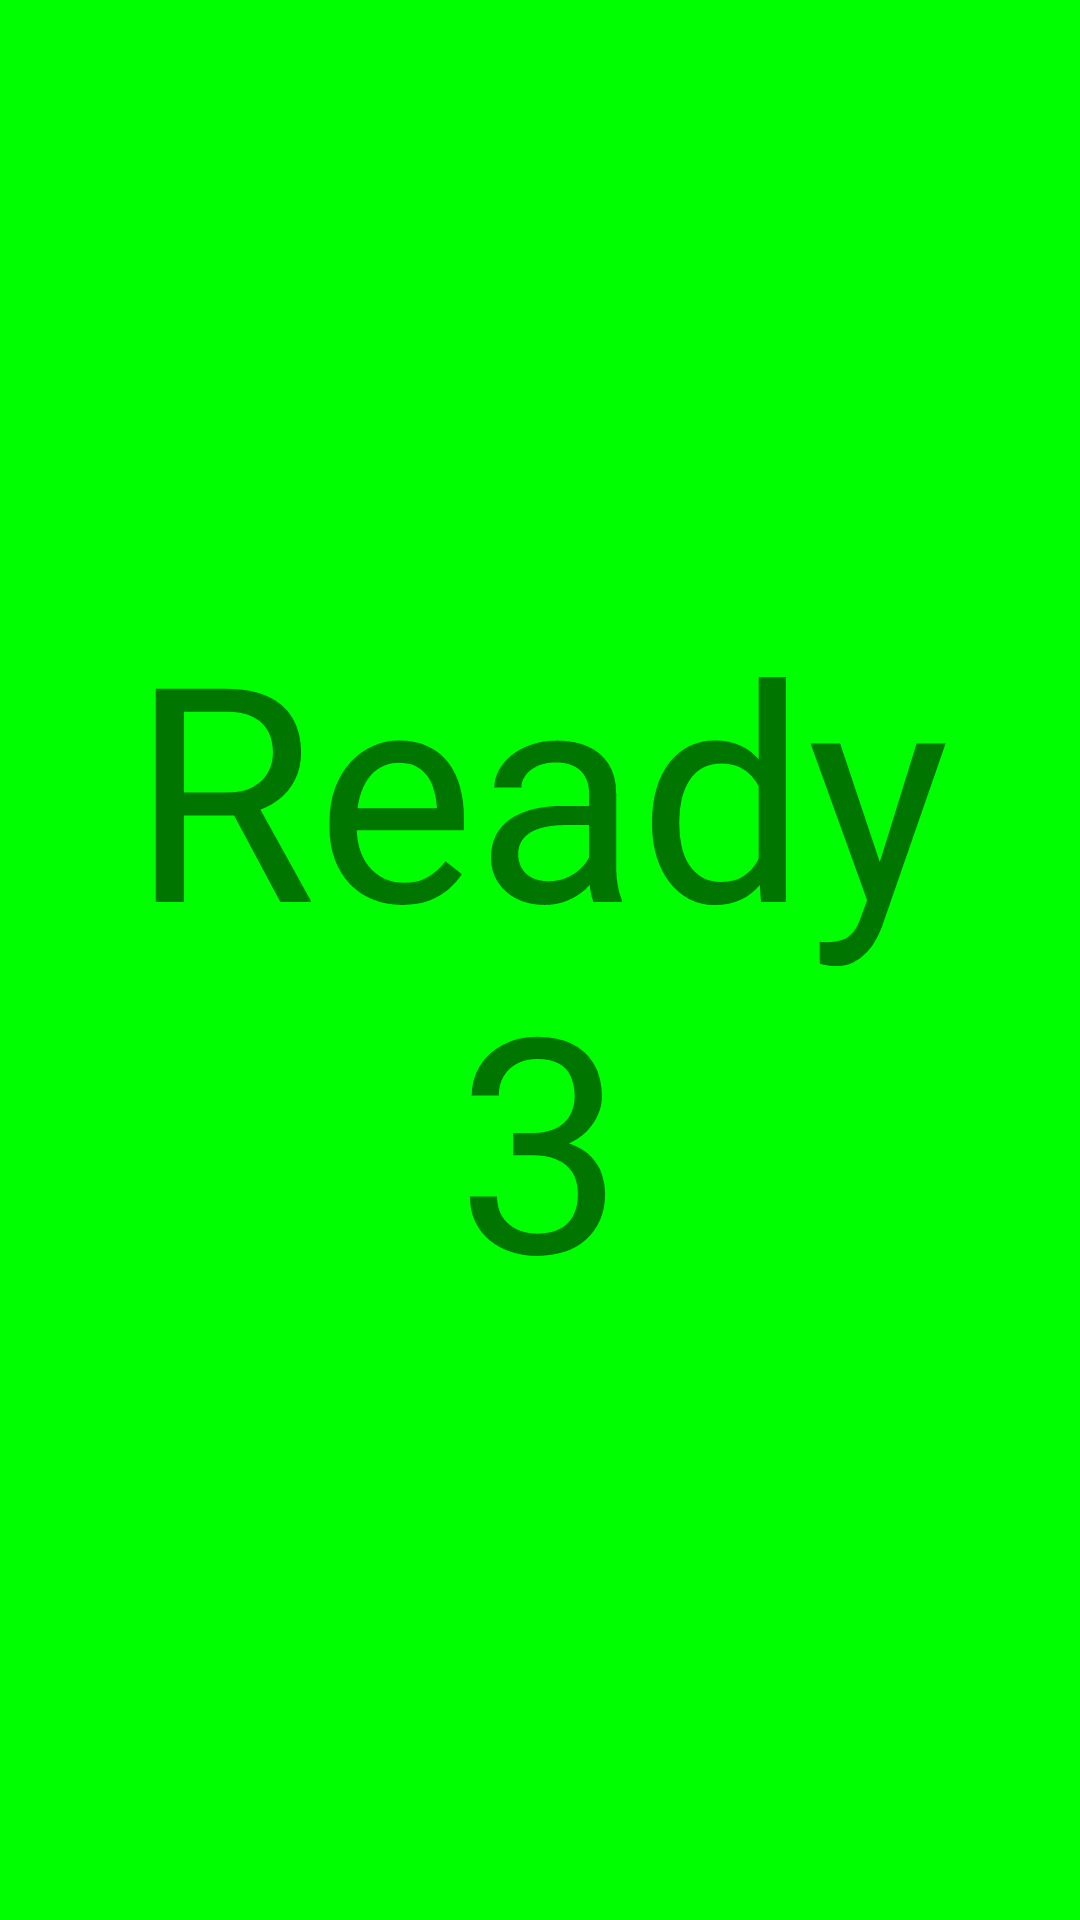

Write the Android layout XML for this screen, with the resource values it uses.
<!-- AndroidManifest.xml: application theme Theme.ClockTest -->
<!-- res/layout/fragment_ready.xml -->
<?xml version="1.0" encoding="utf-8"?>
<FrameLayout xmlns:android="http://schemas.android.com/apk/res/android"
    xmlns:tools="http://schemas.android.com/tools"
    android:layout_width="match_parent"
    android:layout_height="match_parent"
    tools:context=".ReadyFragment">

    

    <LinearLayout
        android:layout_width="match_parent"
        android:layout_height="match_parent"
        android:textAlignment="center"
        android:background="@color/ready"
        >
    <TextView
        android:id="@+id/textView4"
        android:layout_width="match_parent"
        android:layout_height="match_parent"
        android:textAlignment="center"
        android:gravity="center"
        android:textSize="100sp"
        android:text="Ready
        3" />
    </LinearLayout>

</FrameLayout>
<!-- resources referenced by this layout -->
<resources>
  <color name="ready">#ff00ff00</color>
  <style name="Theme.ClockTest" parent="Theme.MaterialComponents.DayNight.DarkActionBar">
          
          <item name="colorPrimary">@color/purple_500</item>
          <item name="colorPrimaryVariant">@color/purple_700</item>
          <item name="colorOnPrimary">@color/white</item>
          
          <item name="colorSecondary">@color/teal_200</item>
          <item name="colorSecondaryVariant">@color/teal_700</item>
          <item name="colorOnSecondary">@color/black</item>
          
          <item name="android:statusBarColor" tools:targetApi="l">?attr/colorPrimaryVariant</item>
          
      </style>
  <color name="purple_500">#FF6200EE</color>
  <color name="purple_700">#FF3700B3</color>
  <color name="white">#FFFFFFFF</color>
  <color name="teal_200">#FF03DAC5</color>
  <color name="teal_700">#FF018786</color>
  <color name="black">#FF000000</color>
</resources>
